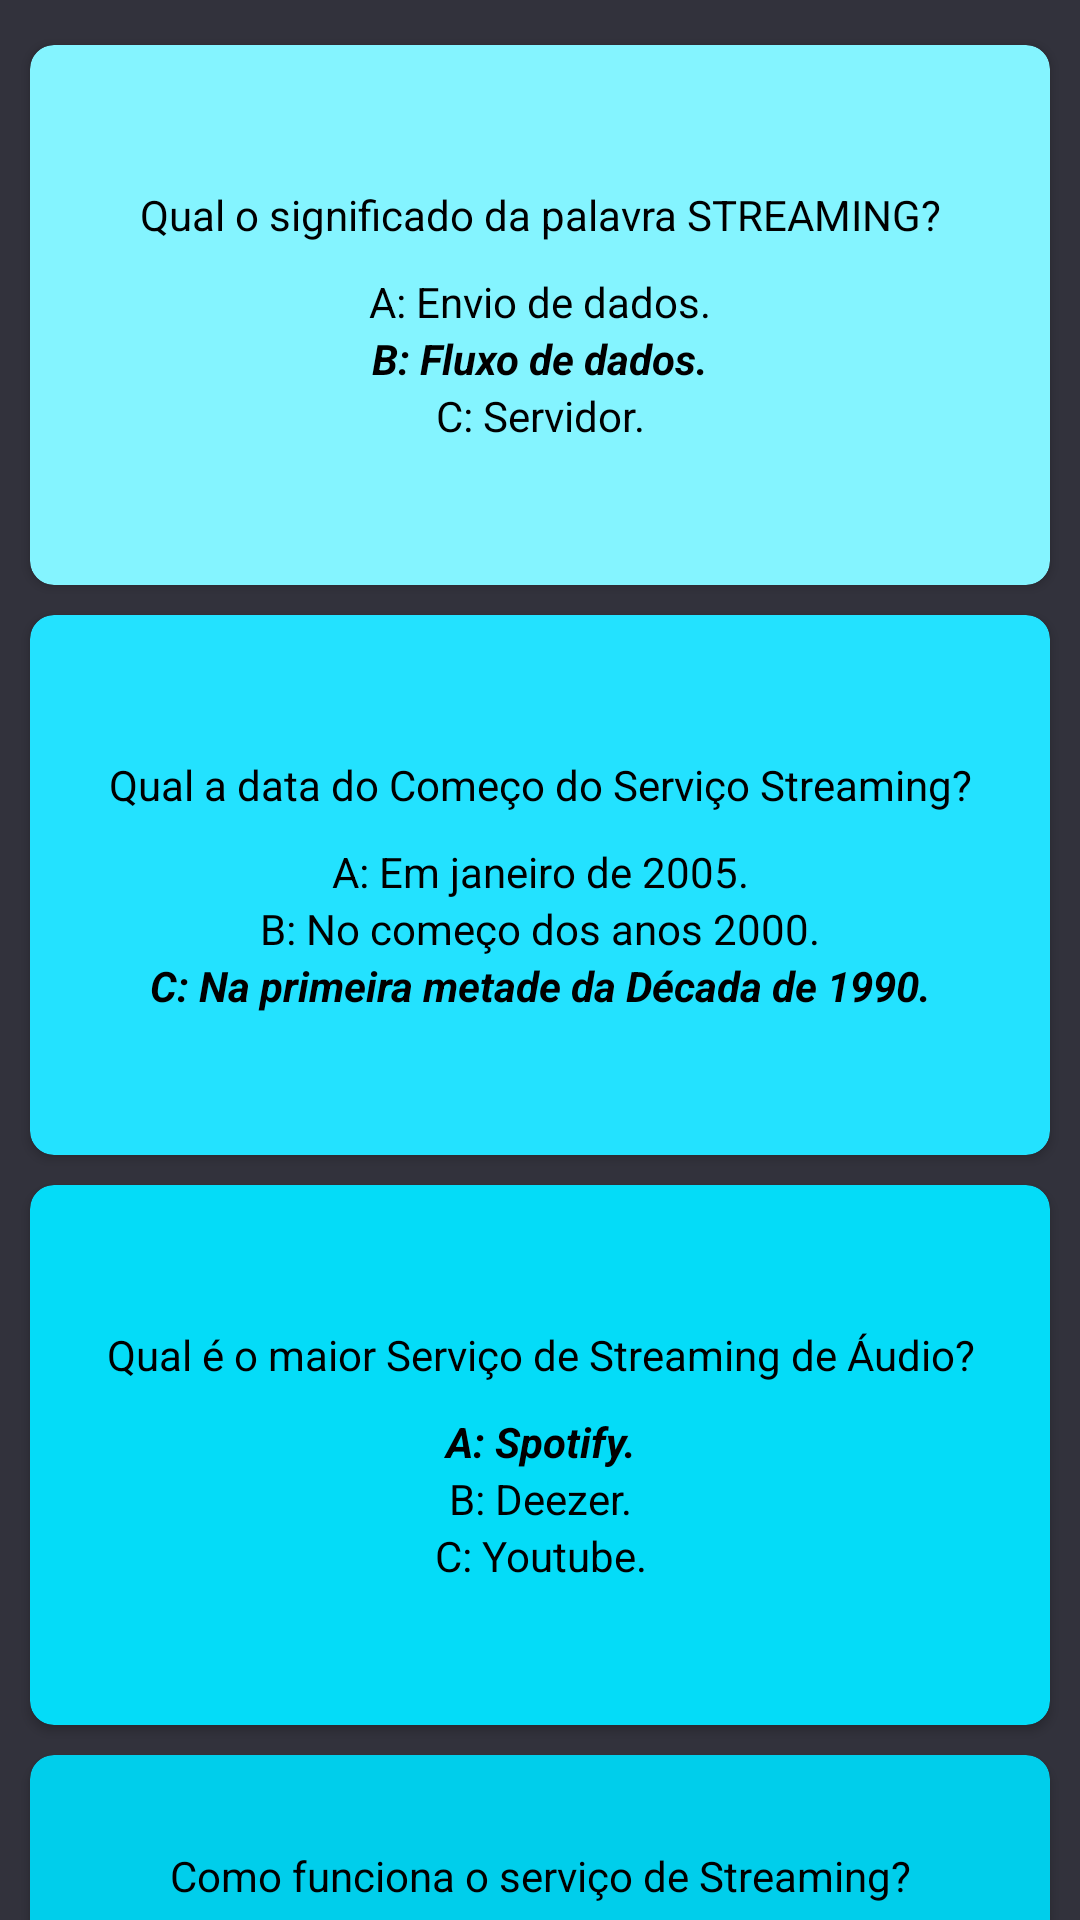

Reconstruct the res/layout file that produces this screen, plus the resources it refers to.
<!-- AndroidManifest.xml: application theme AppTheme -->
<!-- res/layout/fragment_dashboard.xml -->
<?xml version="1.0" encoding="utf-8"?>
<ScrollView xmlns:android="http://schemas.android.com/apk/res/android"
    xmlns:app="http://schemas.android.com/apk/res-auto"
    android:layout_width="match_parent"
    android:layout_height="match_parent"
    android:background="#32323C"
    android:scrollbarThumbHorizontal="@android:color/transparent"
    android:scrollbarThumbVertical="@android:color/transparent">

    <LinearLayout
        android:layout_width="match_parent"
        android:layout_height="wrap_content"
        android:orientation="vertical">


        <androidx.cardview.widget.CardView
            android:layout_width="match_parent"
            android:layout_height="180dp"
            android:layout_marginLeft="10dp"
            android:layout_marginTop="15dp"
            android:layout_marginRight="10dp"
            android:layout_marginBottom="5dp"
            android:layout_weight="1"
            app:cardBackgroundColor="#84F4FF"
            app:cardCornerRadius="8dp">

            <LinearLayout
                android:layout_width="match_parent"
                android:layout_height="match_parent"
                android:gravity="center"
                android:orientation="vertical"
                android:padding="10dp">

                <TextView
                    android:id="@+id/textView"
                    android:layout_width="match_parent"
                    android:layout_height="wrap_content"
                    android:background="#00000000"
                    android:gravity="center"
                    android:text="Qual o significado da palavra STREAMING?"
                    android:textColor="#000000" />

                <TextView
                    android:id="@+id/textView7"
                    android:layout_width="match_parent"
                    android:layout_height="wrap_content"
                    android:layout_marginTop="10dp"
                    android:gravity="center"
                    android:text="A: Envio de dados."
                    android:textColor="#000000" />

                <TextView
                    android:id="@+id/textView13"
                    android:layout_width="match_parent"
                    android:layout_height="wrap_content"
                    android:gravity="center"
                    android:text="B: Fluxo de dados."
                    android:textColor="#000000"
                    android:textStyle="bold|italic" />

                <TextView
                    android:id="@+id/textView14"
                    android:layout_width="match_parent"
                    android:layout_height="wrap_content"
                    android:gravity="center"
                    android:text="C: Servidor."
                    android:textColor="#000000" />
            </LinearLayout>

        </androidx.cardview.widget.CardView>

        <androidx.cardview.widget.CardView
            android:layout_width="match_parent"
            android:layout_height="180dp"
            android:layout_marginLeft="10dp"
            android:layout_marginTop="5dp"
            android:layout_marginRight="10dp"
            android:layout_marginBottom="5dp"
            android:layout_weight="1"
            app:cardBackgroundColor="#23E2FF"
            app:cardCornerRadius="8dp">

            <LinearLayout
                android:layout_width="match_parent"
                android:layout_height="match_parent"
                android:gravity="center"
                android:orientation="vertical"
                android:padding="10dp">

                <TextView
                    android:id="@+id/textView21"
                    android:layout_width="match_parent"
                    android:layout_height="wrap_content"
                    android:background="#00000000"
                    android:gravity="center"
                    android:text="Qual a data do Começo do Serviço Streaming?"
                    android:textColor="#000000" />

                <TextView
                    android:id="@+id/textView22"
                    android:layout_width="match_parent"
                    android:layout_height="wrap_content"
                    android:layout_marginTop="10dp"
                    android:gravity="center"
                    android:text="A: Em janeiro de 2005."
                    android:textColor="#000000" />

                <TextView
                    android:id="@+id/textView23"
                    android:layout_width="match_parent"
                    android:layout_height="wrap_content"
                    android:gravity="center"
                    android:text="B: No começo dos anos 2000."
                    android:textColor="#000000" />

                <TextView
                    android:id="@+id/textView24"
                    android:layout_width="match_parent"
                    android:layout_height="wrap_content"
                    android:gravity="center"
                    android:text="C: Na primeira metade da Década de 1990."
                    android:textColor="#000000"
                    android:textStyle="bold|italic" />

            </LinearLayout>

        </androidx.cardview.widget.CardView>

        <androidx.cardview.widget.CardView
            android:layout_width="match_parent"
            android:layout_height="180dp"
            android:layout_marginLeft="10dp"
            android:layout_marginTop="5dp"
            android:layout_marginRight="10dp"
            android:layout_marginBottom="5dp"
            android:layout_weight="1"
            app:cardBackgroundColor="#04DCF8"
            app:cardCornerRadius="8dp">

            <LinearLayout
                android:layout_width="match_parent"
                android:layout_height="match_parent"
                android:gravity="center"
                android:orientation="vertical"
                android:padding="10dp">

                <TextView
                    android:id="@+id/textView25"
                    android:layout_width="match_parent"
                    android:layout_height="wrap_content"
                    android:background="#00000000"
                    android:gravity="center"
                    android:text="Qual é o maior Serviço de Streaming de Áudio?"
                    android:textColor="#000000" />

                <TextView
                    android:id="@+id/textView26"
                    android:layout_width="match_parent"
                    android:layout_height="wrap_content"
                    android:layout_marginTop="10dp"
                    android:gravity="center"
                    android:text="A: Spotify."
                    android:textColor="#000000"
                    android:textStyle="bold|italic" />

                <TextView
                    android:id="@+id/textView27"
                    android:layout_width="match_parent"
                    android:layout_height="wrap_content"
                    android:gravity="center"
                    android:text="B: Deezer."
                    android:textColor="#000000" />

                <TextView
                    android:id="@+id/textView28"
                    android:layout_width="match_parent"
                    android:layout_height="wrap_content"
                    android:gravity="center"
                    android:text="C: Youtube."
                    android:textColor="#000000" />

            </LinearLayout>

        </androidx.cardview.widget.CardView>

        <androidx.cardview.widget.CardView
            android:layout_width="match_parent"
            android:layout_height="180dp"
            android:layout_marginLeft="10dp"
            android:layout_marginTop="5dp"
            android:layout_marginRight="10dp"
            android:layout_marginBottom="15dp"
            android:layout_weight="1"
            app:cardBackgroundColor="#00CEEB"
            app:cardCornerRadius="8dp">

            <LinearLayout
                android:layout_width="match_parent"
                android:layout_height="match_parent"
                android:gravity="center"
                android:orientation="vertical"
                android:padding="10dp">

                <TextView
                    android:id="@+id/textView29"
                    android:layout_width="match_parent"
                    android:layout_height="wrap_content"
                    android:background="#00000000"
                    android:gravity="center"
                    android:text="Como funciona o serviço de Streaming?"
                    android:textColor="#000000" />

                <TextView
                    android:id="@+id/textView30"
                    android:layout_width="match_parent"
                    android:layout_height="wrap_content"
                    android:layout_marginTop="10dp"
                    android:gravity="center"
                    android:text="A: Faz o download completo antes de o usuário Assistir."
                    android:textColor="#000000" />

                <TextView
                    android:id="@+id/textView31"
                    android:layout_width="match_parent"
                    android:layout_height="wrap_content"
                    android:gravity="center"
                    android:text="B: Baixa os arquivos enquanto o usuário esta assistindo."
                    android:textColor="#000000"
                    android:textStyle="bold|italic" />

                <TextView
                    android:id="@+id/textView32"
                    android:layout_width="match_parent"
                    android:layout_height="wrap_content"
                    android:gravity="center"
                    android:text="C: Não baixa nenhum tipo de arquivo."
                    android:textColor="#000000" />

            </LinearLayout>
        </androidx.cardview.widget.CardView>

    </LinearLayout>
</ScrollView>
<!-- resources referenced by this layout -->
<resources>
  <style name="AppTheme" parent="Theme.AppCompat.NoActionBar">
          
          <item name="colorPrimary">@color/colorPrimary</item>
          <item name="colorPrimaryDark">@color/colorPrimaryDark</item>
          <item name="colorAccent">@color/colorAccent</item>
          <item name="android:color">@color/colorBackground</item>
      </style>
  <color name="colorPrimary">#009688</color>
  <color name="colorPrimaryDark">#32323C</color>
  <color name="colorAccent">#D81B60</color>
  <color name="colorBackground">#32323C</color>
</resources>
